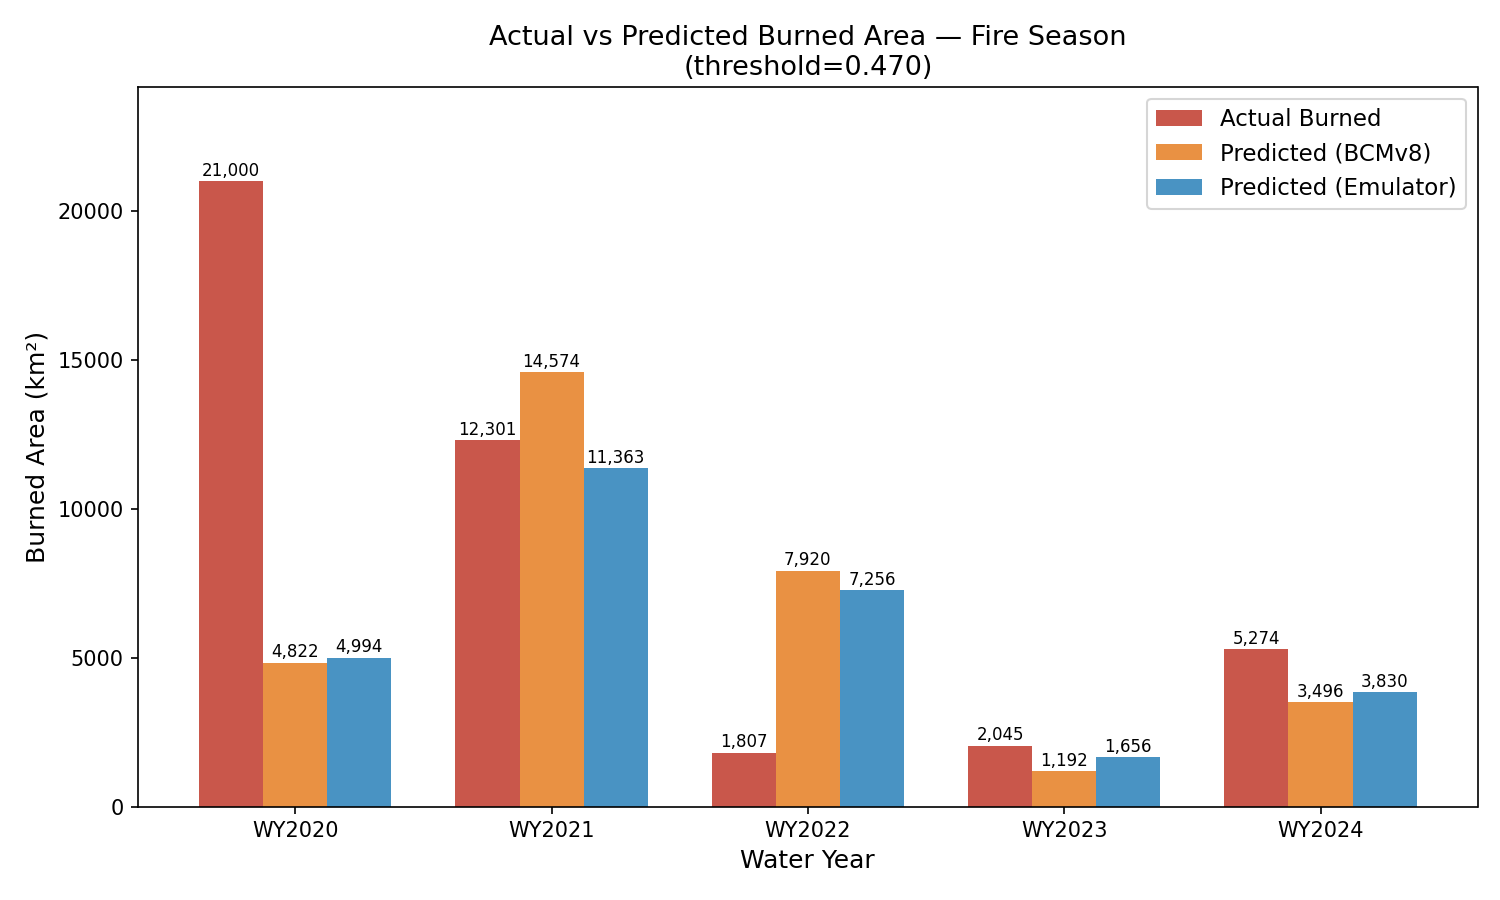

The data file committed next to this chart (first rows):
water_year, actual_km2, predicted_km2_trackA, predicted_km2_trackB
2020, 21000, 4822, 4994
2021, 12301, 14574, 11363
2022, 1807, 7920, 7256
2023, 2045, 1192, 1656
2024, 5274, 3496, 3830
